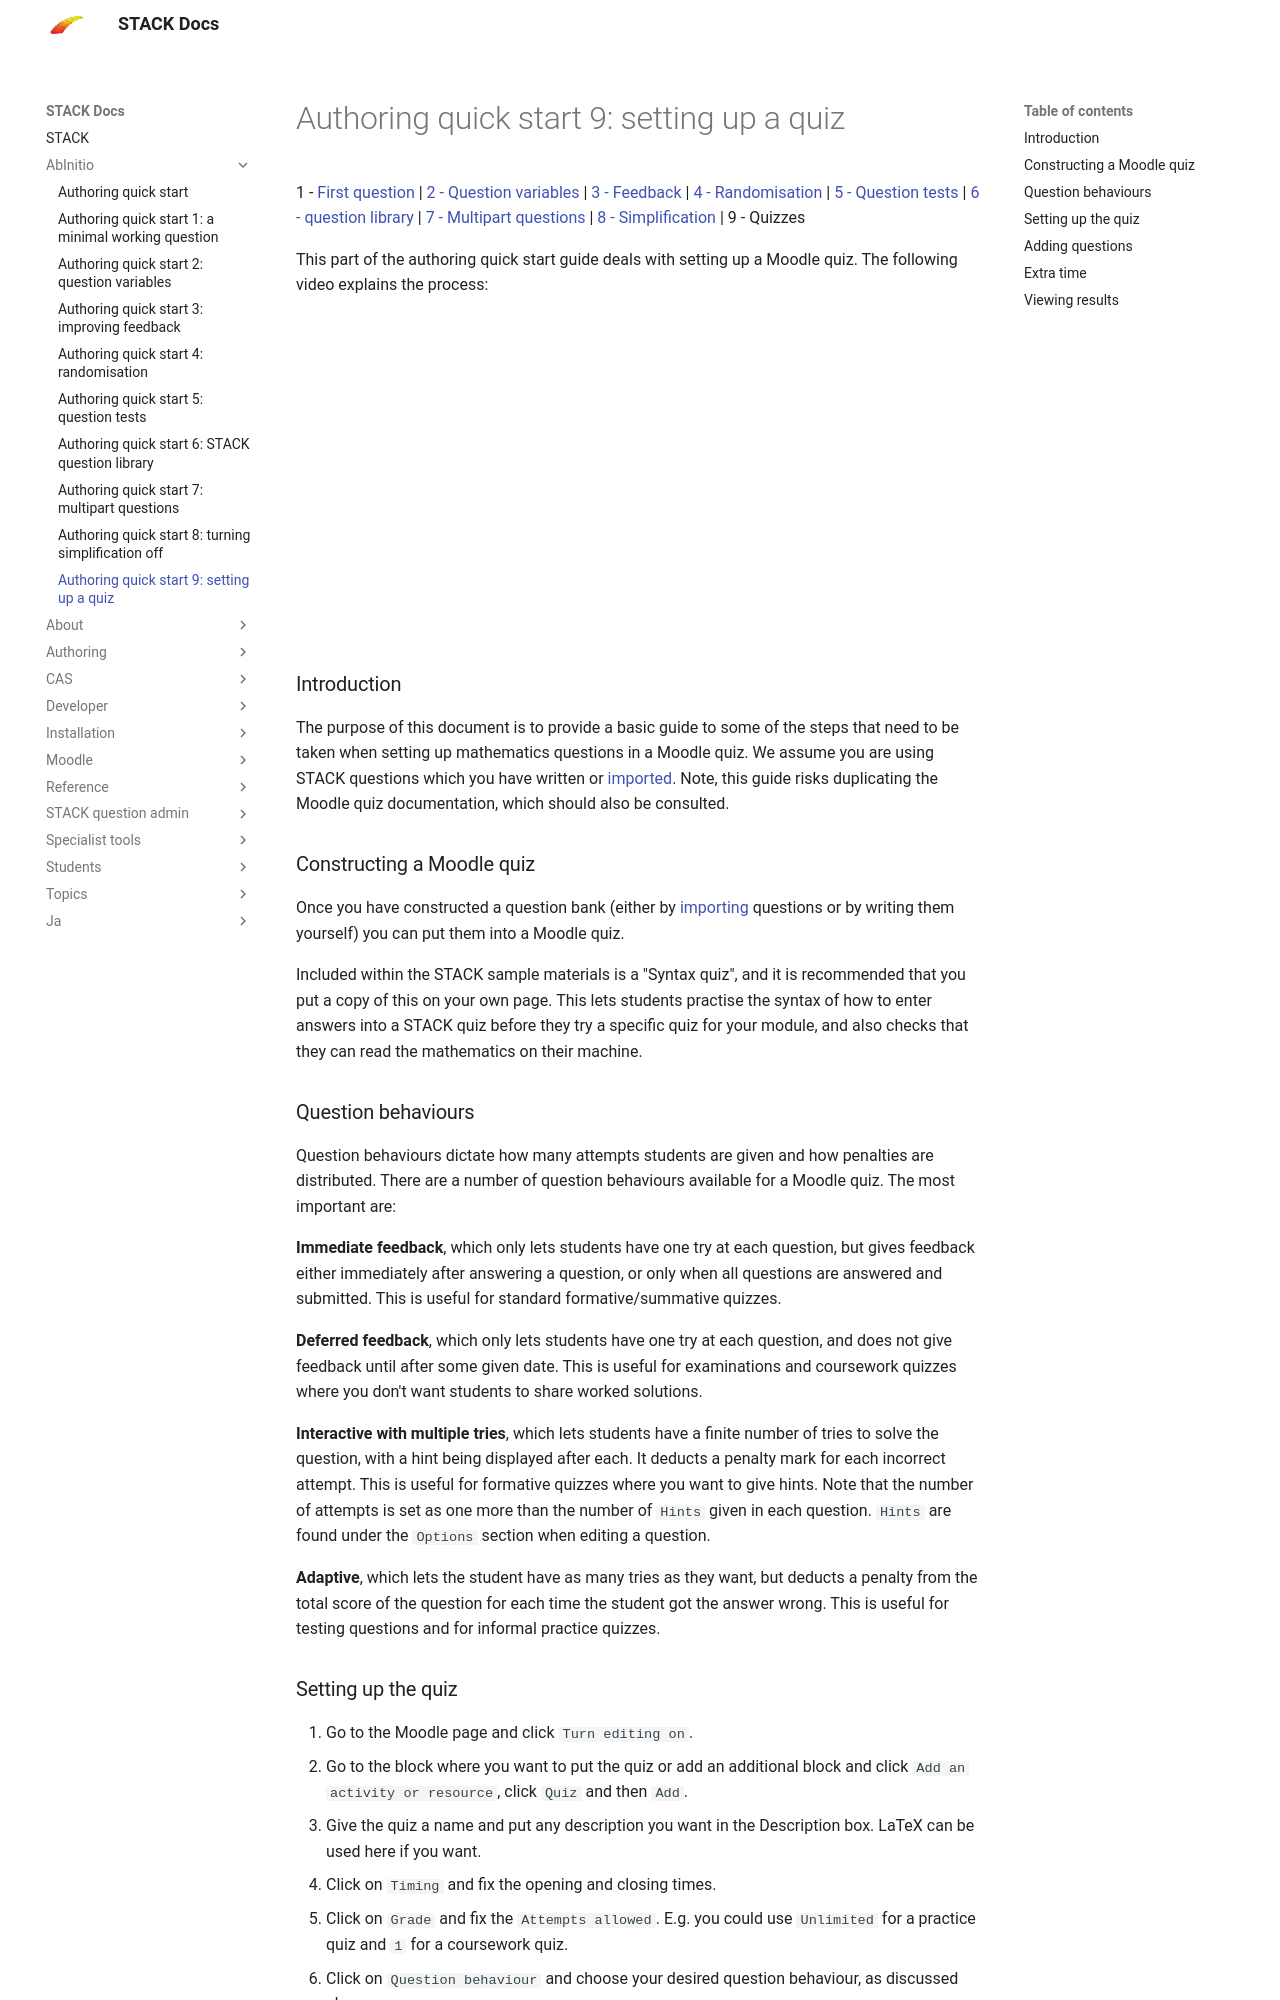

repository: maths/moodle-qtype_stack · page: en/AbInitio/Authoring_quick_start_9/index.html · generator: mkdocs

# Authoring quick start 9: setting up a quiz

1 - [First question](Authoring_quick_start_1.md) | [2 - Question variables](Authoring_quick_start_2.md) | [3 - Feedback](Authoring_quick_start_3.md) | [4 - Randomisation](Authoring_quick_start_4.md) | [5 - Question tests](Authoring_quick_start_5.md) | [6 - question library](Authoring_quick_start_6.md) | [7 - Multipart questions](Authoring_quick_start_7.md) | [8 - Simplification](Authoring_quick_start_8.md) | 9 - Quizzes

This part of the authoring quick start guide deals with setting up a Moodle quiz. The following video explains the process:

<iframe width="560" height="315" src="https://www.youtube.com/embed/P3bDdNVC6g0" frameborder="0" allowfullscreen></iframe>
### Introduction

The purpose of this document is to provide a basic guide to some of the steps that need to be taken when setting up mathematics questions in a Moodle quiz.  We assume you are using STACK questions which you have written or [imported](Authoring_quick_start_6.md). Note, this guide risks duplicating the Moodle quiz documentation, which should also be consulted.

### Constructing a Moodle quiz

Once you have constructed a question bank (either by [importing](Authoring_quick_start_6.md) questions or by writing them yourself) you can put them into a Moodle quiz. 

Included within the STACK sample materials is a "Syntax quiz", and it is recommended that you put a copy of this on your own page. This lets students practise the syntax of how to enter answers into a STACK quiz before they try a specific quiz for your module, and also checks that they can read the mathematics on their machine.

### Question behaviours

Question behaviours dictate how many attempts students are given and how penalties are distributed. There are a number of question behaviours available for a Moodle quiz. The most important are:

**Immediate feedback**, which only lets students have one try at each question, but gives feedback either immediately after answering a question, or only when all questions are answered and submitted. This is useful for standard formative/summative quizzes.

**Deferred feedback**, which only lets students have one try at each question, and does not give feedback until after some given date. This is useful for examinations and coursework quizzes where you don't want students to share worked solutions. 

**Interactive with multiple tries**, which lets students have a finite number of tries to solve the question, with a hint being displayed after each. It deducts a penalty mark for each incorrect attempt. This is useful for formative quizzes where you want to give hints. Note that the number of attempts is set as one more than the number of  `Hints` given in each question. `Hints` are found under the  `Options` section when editing a question.  

**Adaptive**, which lets the student have as many tries as they want, but deducts a penalty from the total score of the question for each time the student got the answer wrong. This is useful for testing questions and for informal practice quizzes.
